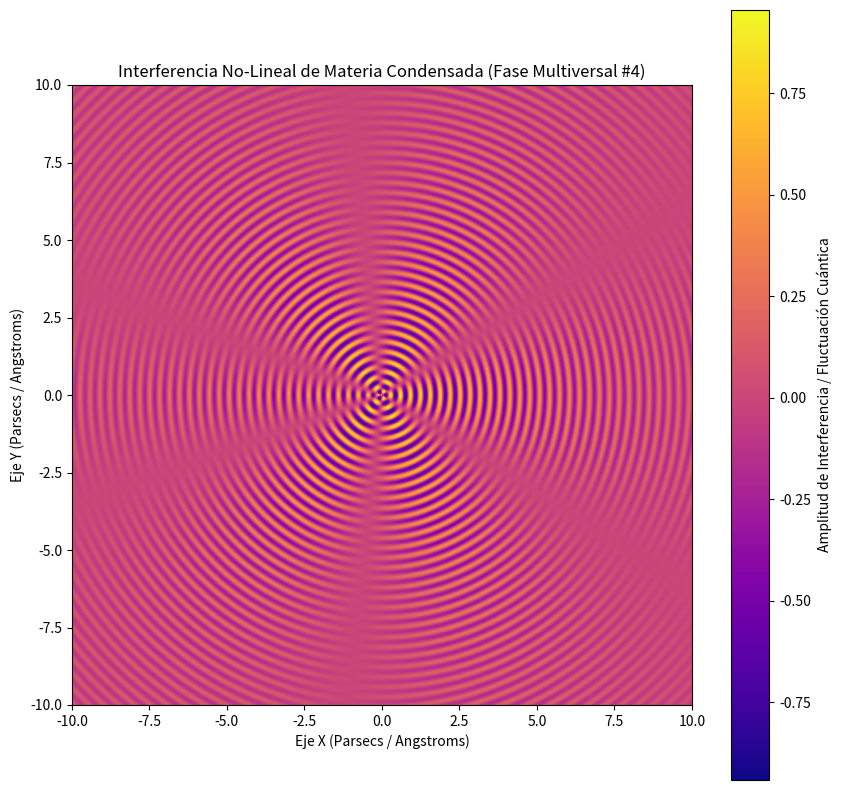

Recreate this plot in Python.
%matplotlib inline
# Simulación Multiversal: Materia Condensada - Variante 4
import numpy as np
import matplotlib.pyplot as plt

# Parámetros Físicos No-Lineales
omega_1 = 19.57
omega_2 = 2.807
lambda_decay = 0.164
phase_shift = 2.349

x = np.linspace(-10, 10, 800)
y = np.linspace(-10, 10, 800)
X, Y = np.meshgrid(x, y)

# Dinámica de Fluidos / Campos Tensor-Escalares (Fase Multiversal)
R = np.sqrt(X**2 + Y**2) + 1e-5
Z = (np.sin(omega_1 * R + phase_shift) * np.cos(omega_2 * np.arctan2(Y, X))) * np.exp(-lambda_decay * R)

plt.figure(figsize=(10, 10))
plt.imshow(Z, cmap='plasma', extent=[-10, 10, -10, 10], origin='lower')
plt.colorbar(label='Amplitud de Interferencia / Fluctuación Cuántica')
plt.title(r'Interferencia No-Lineal de Materia Condensada (Fase Multiversal #4)')
plt.xlabel('Eje X (Parsecs / Angstroms)')
plt.ylabel('Eje Y (Parsecs / Angstroms)')
plt.show()
